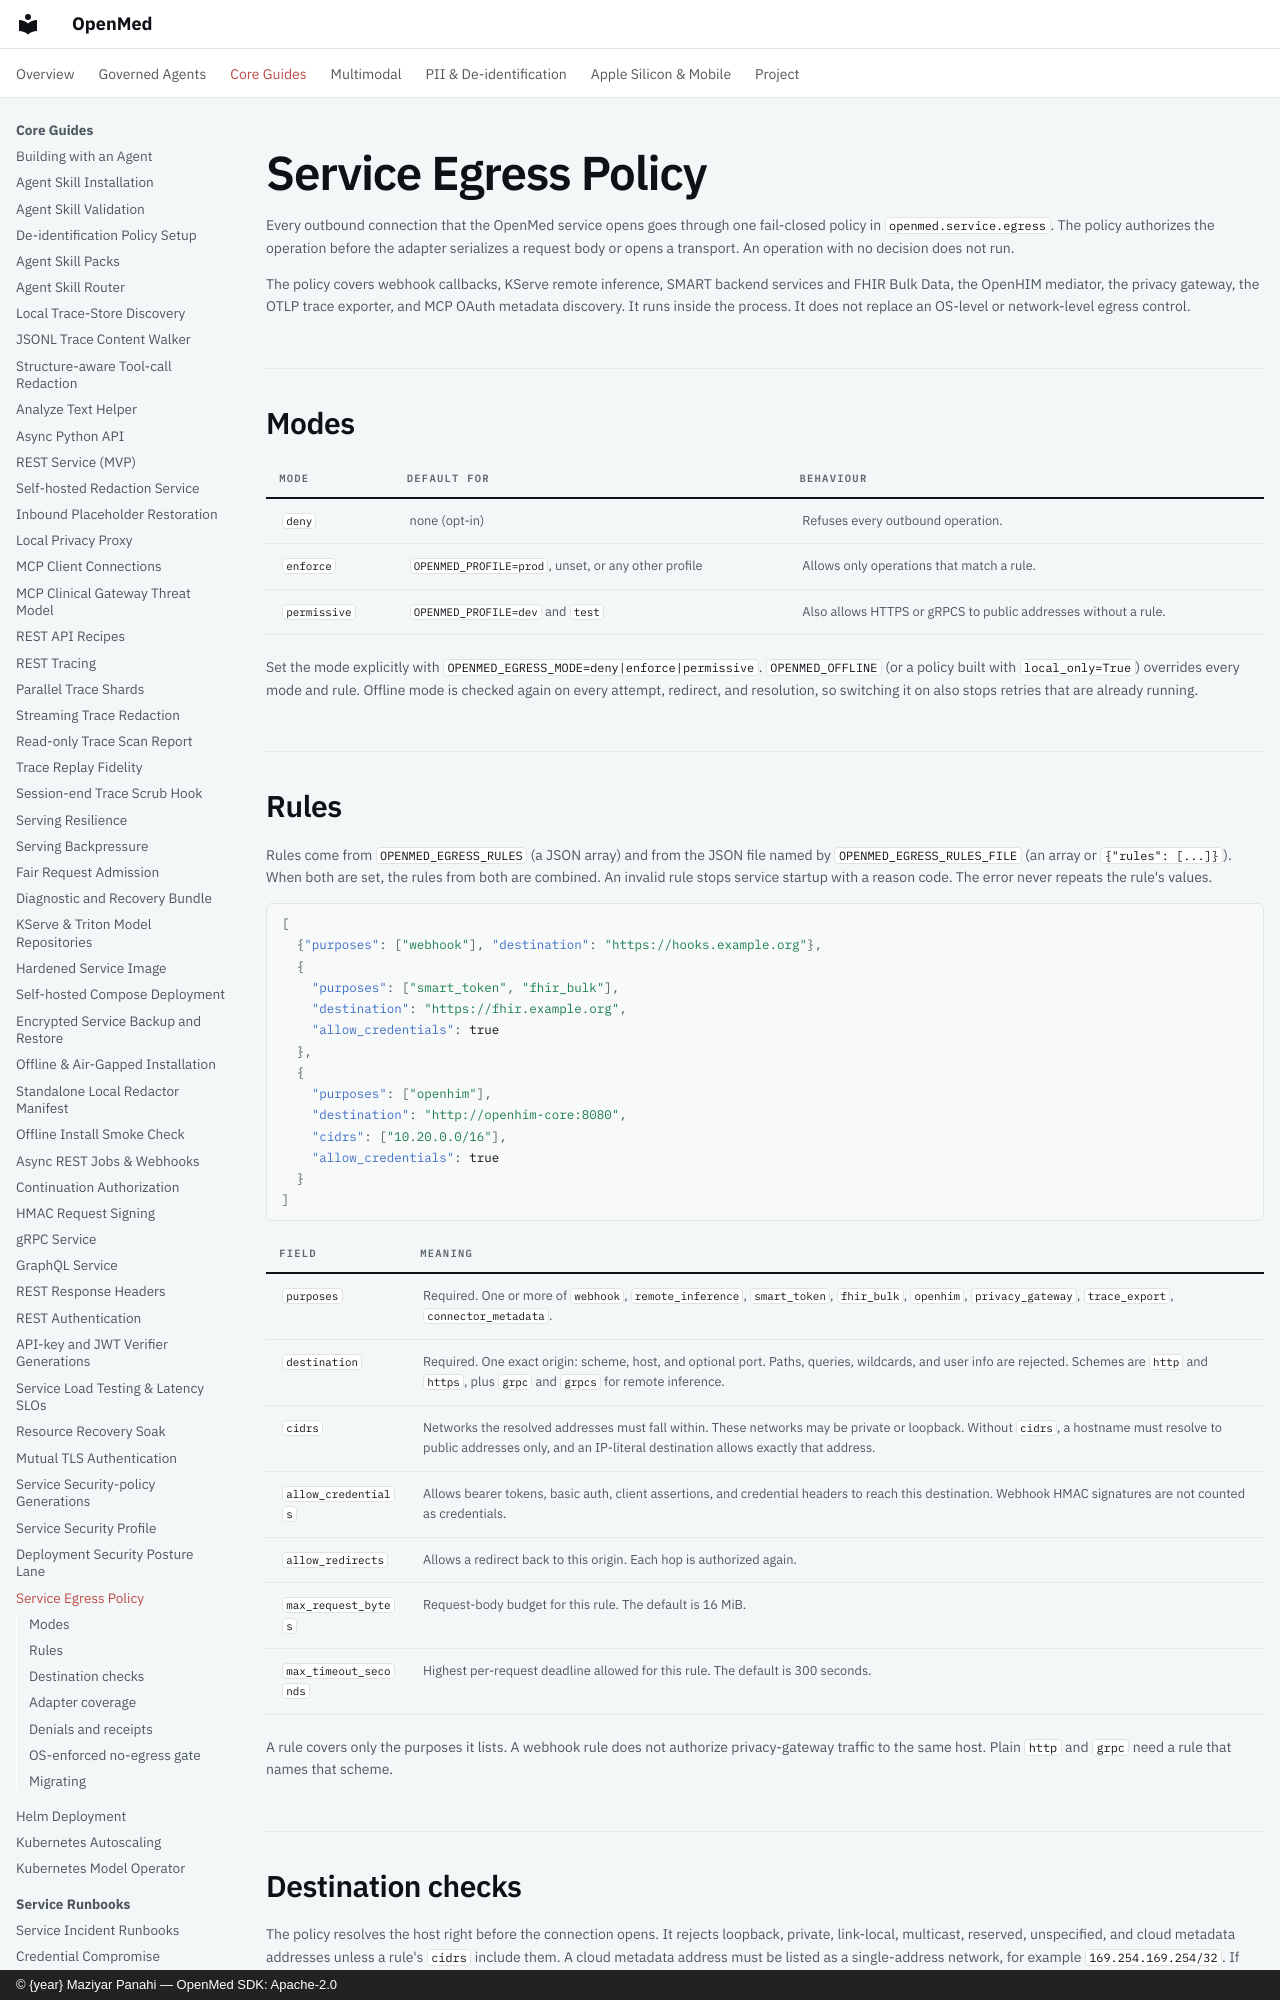

repository: maziyarpanahi/openmed · page: serving/egress-policy/index.html · generator: mkdocs · copyright: © {year} Maziyar Panahi — OpenMed SDK: Apache-2.0

# Service Egress Policy

Every outbound connection that the OpenMed service opens goes through one
fail-closed policy in `openmed.service.egress`. The policy authorizes the
operation before the adapter serializes a request body or opens a transport.
An operation with no decision does not run.

The policy covers webhook callbacks, KServe remote inference, SMART backend
services and FHIR Bulk Data, the OpenHIM mediator, the privacy gateway, the
OTLP trace exporter, and MCP OAuth metadata discovery. It runs inside the
process. It does not replace an OS-level or network-level egress control.

## Modes

| Mode | Default for | Behaviour |
| --- | --- | --- |
| `deny` | none (opt-in) | Refuses every outbound operation. |
| `enforce` | `OPENMED_PROFILE=prod`, unset, or any other profile | Allows only operations that match a rule. |
| `permissive` | `OPENMED_PROFILE=dev` and `test` | Also allows HTTPS or gRPCS to public addresses without a rule. |

Set the mode explicitly with `OPENMED_EGRESS_MODE=deny|enforce|permissive`.
`OPENMED_OFFLINE` (or a policy built with `local_only=True`) overrides every
mode and rule. Offline mode is checked again on every attempt, redirect, and
resolution, so switching it on also stops retries that are already running.
